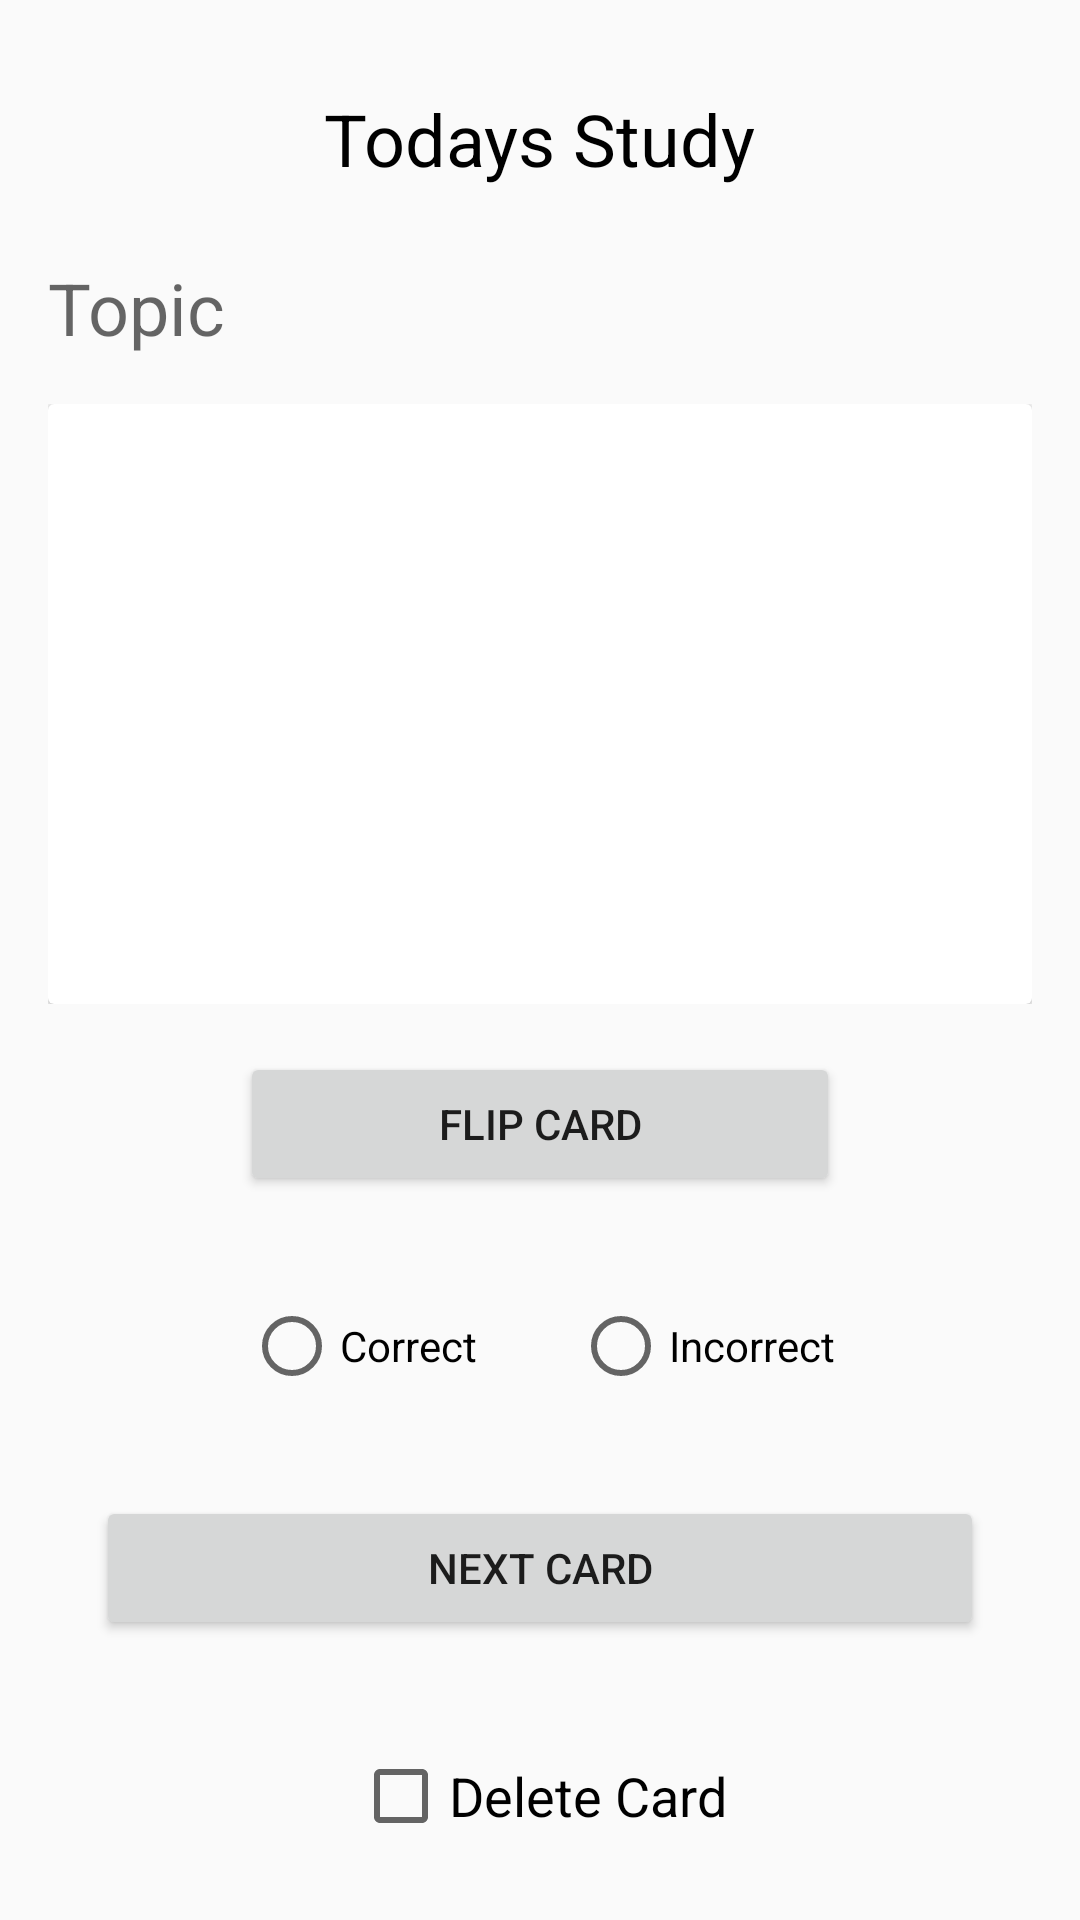

Write the Android layout XML for this screen, with the resource values it uses.
<!-- AndroidManifest.xml: application theme AppTheme -->
<!-- res/layout/activity_todays_study.xml -->
<?xml version="1.0" encoding="utf-8"?>
<ScrollView
    xmlns:android="http://schemas.android.com/apk/res/android"
    android:layout_width="match_parent"
    android:layout_height="match_parent"
    android:fillViewport="true">

    <RelativeLayout xmlns:android="http://schemas.android.com/apk/res/android"
        xmlns:app="http://schemas.android.com/apk/res-auto"
        xmlns:tools="http://schemas.android.com/tools"
        android:layout_width="match_parent"
        android:layout_height="match_parent">

        <TextView
            android:id="@+id/todaysStudyTitle"
            style="@style/ActivityTitle"
            android:text="@string/todays_study" />

        <TextView
            android:id="@+id/topicStudyToday"
            style="@style/TodaysStudyTopicText"
            android:layout_alignLeft="@+id/questionCardView"
            android:layout_alignStart="@+id/questionCardView"
            android:layout_below="@+id/todaysStudyTitle"
            android:hint="@string/topic" />

        <RelativeLayout
            android:id="@+id/questionCardView"
            style="@style/RelativeLayoutForCardView"
            android:layout_below="@id/topicStudyToday">

            <android.support.v7.widget.CardView style="@style/CardViewForCreateCardActivity">

                <TextView
                    android:id="@+id/textView4"
                    style="@style/TextViewForCardView" />

            </android.support.v7.widget.CardView>

        </RelativeLayout>

        <Button
            android:id="@+id/flipOver"
            style="@style/FlipCardOverButton"
            android:layout_below="@+id/questionCardView"
            android:text="Flip Card"
            android:onClick="flipCardStudy"/>

        <RadioGroup
            android:layout_width="wrap_content"
            android:layout_height="wrap_content"
            android:gravity="center_horizontal"
            android:orientation="horizontal"
            android:layout_below="@+id/flipOver"
            android:layout_centerHorizontal="true"
            android:layout_marginTop="18dp"
            android:id="@+id/radioGroup">

            <RadioButton
                android:layout_width="wrap_content"
                android:layout_height="wrap_content"
                android:layout_weight="1"
                android:layout_margin="16dp"
                android:text="@string/correct"
                android:id="@+id/correct2"/>

            <RadioButton
                android:layout_width="wrap_content"
                android:layout_height="wrap_content"
                android:layout_weight="1"
                android:layout_margin="16dp"
                android:text="@string/incorrect"
                android:id="@+id/incorrect2"/>
        </RadioGroup>

        <Button
            android:id="@+id/nextCard2"
            android:layout_width="match_parent"
            android:layout_height="wrap_content"
            android:layout_marginLeft="32dp"
            android:layout_marginRight="32dp"
            android:layout_below="@+id/radioGroup"
            android:layout_centerHorizontal="true"
            android:layout_marginTop="18dp"
            android:onClick="nextCardStudy"
            android:text="@string/next_card" />

        <CheckBox
            android:id="@+id/checkBox2"
            android:layout_width="wrap_content"
            android:layout_height="wrap_content"
            android:layout_below="@+id/nextCard2"
            android:layout_centerHorizontal="true"
            android:layout_marginTop="36dp"
            android:textSize="18sp"
            android:text="@string/delete_card" />


    </RelativeLayout>

</ScrollView>
<!-- resources referenced by this layout -->
<resources>
  <string name="correct">Correct</string>
  <string name="delete_card">Delete Card</string>
  <string name="incorrect">Incorrect</string>
  <string name="next_card">Next Card</string>
  <string name="todays_study">Todays Study</string>
  <string name="topic">Topic</string>
  <style name="ActivityTitle">
          <item name="android:layout_width">wrap_content</item>
          <item name="android:layout_height">wrap_content</item>
          <item name="android:layout_alignParentTop">true</item>
          <item name="android:layout_centerHorizontal">true</item>
          <item name="android:layout_marginTop">30dp</item>
          <item name="android:textColor">@android:color/black</item>
          <item name="android:textSize">24sp</item>
      </style>
  <style name="CardViewForCreateCardActivity">
          <item name="android:layout_width">match_parent</item>
          <item name="android:layout_height">match_parent</item>
          <item name="android:layout_centerHorizontal">true</item>
      </style>
  <style name="FlipCardOverButton">
          <item name="android:layout_width">200dp</item>
          <item name="android:layout_height">wrap_content</item>
          <item name="android:layout_centerHorizontal">true</item>
      </style>
  <style name="RelativeLayoutForCardView">
          <item name="android:layout_height">200dp</item>
          <item name="android:layout_width">match_parent</item>
          <item name="android:layout_centerHorizontal">true</item>
          <item name="android:layout_margin">16dp</item>
      </style>
  <style name="TextViewForCardView">
          <item name="android:layout_width">match_parent</item>
          <item name="android:layout_height">match_parent</item>
          <item name="android:textSize">18sp</item>
          <item name="android:padding">8sp</item>
          <item name="android:gravity">center</item>
      </style>
  <style name="TodaysStudyTopicText">
          <item name="android:layout_width">match_parent</item>
          <item name="android:layout_height">wrap_content</item>
          <item name="android:layout_centerHorizontal">true</item>
          <item name="android:layout_marginTop">24dp</item>
          <item name="android:textSize">24sp</item>
          <item name="android:textColor">@android:color/black</item>
      </style>
  <style name="AppTheme" parent="Theme.AppCompat.Light.DarkActionBar">
          
          <item name="colorPrimary">@color/colorPrimary</item>
          <item name="colorPrimaryDark">@color/colorPrimaryDark</item>
          <item name="colorAccent">@color/colorAccent</item>
      </style>
  <!-- not gathered from this repository: default colours our renderer supplied (Android Studio template values) -->
  <color name="colorPrimary">#FF6200EE</color>
  <color name="colorPrimaryDark">#FF3700B3</color>
  <color name="colorAccent">#FF03DAC5</color>
</resources>
